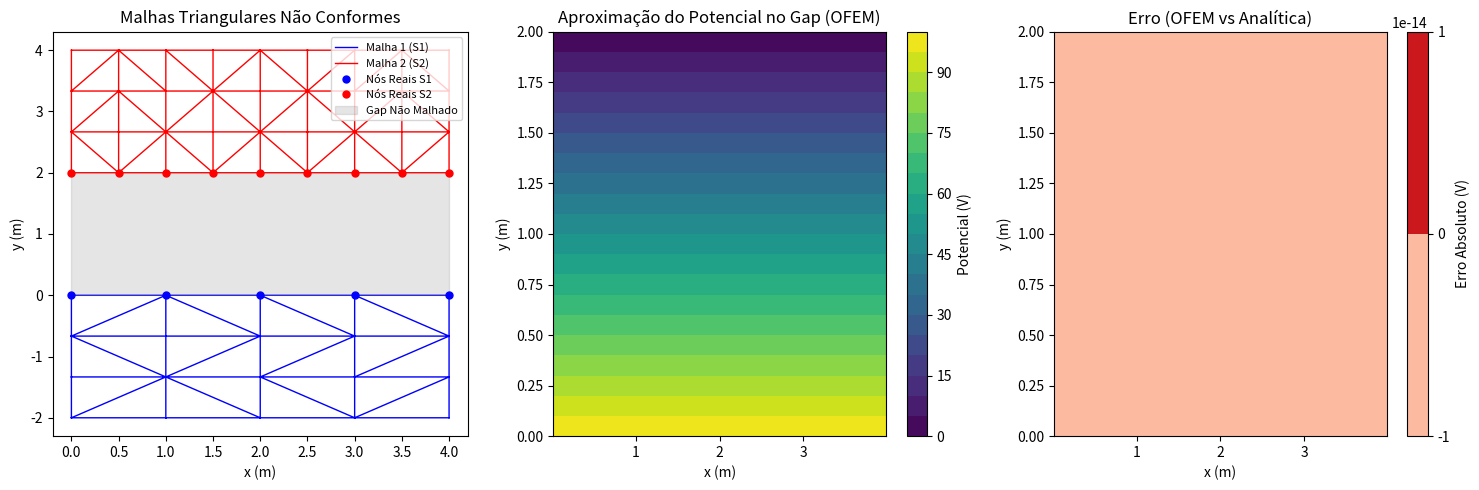

Recreate this plot in Python.
import numpy as np
import matplotlib.pyplot as plt
import matplotlib.tri as tri

# ==========================================
# 1. Parâmetros do Domínio e do Gap
# ==========================================
L = 4.0          # Comprimento do domínio
h_gap = 2.0      # Espessura do gap
H_mesh = 2.0     # Altura de cada região malhada (estator/rotor)

# Tensões de Dirichlet nas fronteiras do gap
V_bottom = 100.0 # Potencial em y = 0
V_top = 0.0      # Potencial em y = h_gap

# ==========================================
# 2. Geração das Malhas Triangulares 1 e 2
# ==========================================
# Malha 1 (Inferior) - Não conforme (resolução menor)
nx1, ny1 = 5, 4
x1 = np.linspace(0, L, nx1)
y1 = np.linspace(-H_mesh, 0, ny1)
X1, Y1 = np.meshgrid(x1, y1)
pts1 = np.column_stack([X1.ravel(), Y1.ravel()])
triang1 = tri.Triangulation(pts1[:,0], pts1[:,1])

# Malha 2 (Superior) - Não conforme (resolução maior)
nx2, ny2 = 9, 4
x2 = np.linspace(0, L, nx2)
y2 = np.linspace(h_gap, h_gap + H_mesh, ny2)
X2, Y2 = np.meshgrid(x2, y2)
pts2 = np.column_stack([X2.ravel(), Y2.ravel()])
triang2 = tri.Triangulation(pts2[:,0], pts2[:,1])

# ==========================================
# 3. Funções de Forma do Método OFEM no Gap
# ==========================================
def get_1D_shape_functions(x_eval, x_nodes):
    """Encontra o elemento 1D na fronteira e retorna os nós e as funções de forma."""
    for i in range(len(x_nodes)-1):
        if x_nodes[i] <= x_eval <= x_nodes[i+1]:
            L_elem = x_nodes[i+1] - x_nodes[i]
            N1 = (x_nodes[i+1] - x_eval) / L_elem
            N2 = (x_eval - x_nodes[i]) / L_elem
            return i, i+1, N1, N2
    return -1, -1, 0, 0

def compute_gap_potential(x, y, x_bottom, x_top, V_b, V_t, h):
    """Calcula o potencial no gap usando as funções de forma sobrepostas."""
    # Contribuição da Malha 1 (Superfície inferior y = 0)
    i1, i2, N1_b, N2_b = get_1D_shape_functions(x, x_bottom)
    weight_bottom = (h - y) / h
    V_gap_bottom = (N1_b * V_b + N2_b * V_b) * weight_bottom
    
    # Contribuição da Malha 2 (Superfície superior y = h)
    j1, j2, N1_t, N2_t = get_1D_shape_functions(x, x_top)
    weight_top = y / h
    V_gap_top = (N1_t * V_t + N2_t * V_t) * weight_top
    
    return V_gap_bottom + V_gap_top

# ==========================================
# 4. Avaliação e Comparação Analítica
# ==========================================
# Pontos de avaliação dentro do gap
n_eval = 50
x_eval = np.linspace(0.01, L-0.01, n_eval)
y_eval = np.linspace(0, h_gap, n_eval)
X_gap, Y_gap = np.meshgrid(x_eval, y_eval)
V_ofem = np.zeros_like(X_gap)
V_analytical = np.zeros_like(X_gap)

for i in range(n_eval):
    for j in range(n_eval):
        # Aproximação OFEM
        V_ofem[i, j] = compute_gap_potential(
            X_gap[i,j], Y_gap[i,j], x1, x2, V_bottom, V_top, h_gap
        )
        # Solução Analítica (Capacitor de placas paralelas)
        V_analytical[i, j] = V_bottom * (h_gap - Y_gap[i,j]) / h_gap

# Cálculo do Erro Absoluto
Erro = np.abs(V_ofem - V_analytical)

# ==========================================
# 5. Visualização dos Resultados
# ==========================================
fig = plt.figure(figsize=(15, 5))

# Plot 1: Malhas Não Conformes e Setup
ax1 = fig.add_subplot(131)
ax1.triplot(triang1, 'b-', lw=1, label='Malha 1 (S1)')
ax1.triplot(triang2, 'r-', lw=1, label='Malha 2 (S2)')
ax1.plot(x1, np.zeros_like(x1), 'bo', markersize=5, label='Nós Reais S1')
ax1.plot(x2, np.ones_like(x2)*h_gap, 'ro', markersize=5, label='Nós Reais S2')
ax1.fill_between([0, L], [0, 0], [h_gap, h_gap], color='gray', alpha=0.2, label='Gap Não Malhado')
ax1.set_title('Malhas Triangulares Não Conformes')
ax1.set_xlabel('x (m)')
ax1.set_ylabel('y (m)')
ax1.legend(loc='upper right', fontsize=8)

# Plot 2: Potencial no Gap via OFEM
ax2 = fig.add_subplot(132)
cp = ax2.contourf(X_gap, Y_gap, V_ofem, levels=20, cmap='viridis')
fig.colorbar(cp, ax=ax2, label='Potencial (V)')
ax2.set_title('Aproximação do Potencial no Gap (OFEM)')
ax2.set_xlabel('x (m)')
ax2.set_ylabel('y (m)')

# Plot 3: Gráfico de Erro (Solução OFEM vs Analítica)
ax3 = fig.add_subplot(133)
cp_err = ax3.contourf(X_gap, Y_gap, Erro, levels=20, cmap='Reds')
fig.colorbar(cp_err, ax=ax3, label='Erro Absoluto (V)')
ax3.set_title('Erro (OFEM vs Analítica)')
ax3.set_xlabel('x (m)')
ax3.set_ylabel('y (m)')

plt.tight_layout()
plt.show()

# Validação Específica no Ponto de Gauss Pg(1,1) conforme material
V_pg_ofem = compute_gap_potential(1.0, 1.0, x1, x2, V_bottom, V_top, h_gap)
print(f"Potencial no ponto Pg(1,1): {V_pg_ofem:.2f} V")
